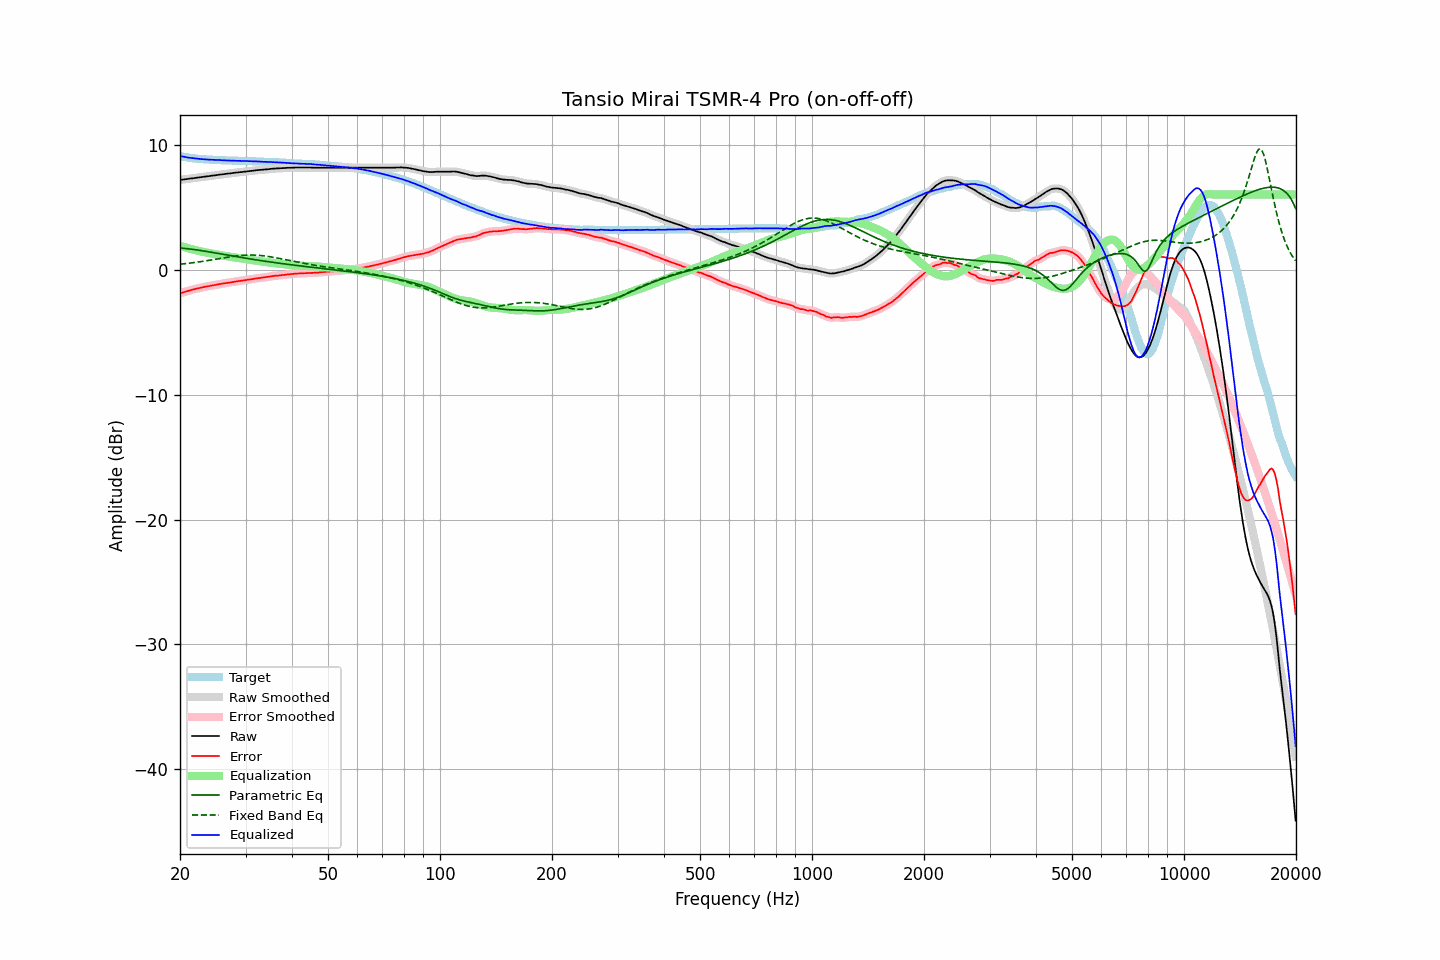

The table this chart was drawn from, first rows:
frequency, raw, error, smoothed, error_smoothed, equalization, parametric_eq, fixed_band_eq, equalized_raw, equalized_smoothed, target
20.00, 7.17, -1.91, 7.17, -1.90, 1.91, 1.73, 0.43, 9.08, 9.08, 9.08
20.20, 7.19, -1.86, 7.19, -1.86, 1.86, 1.72, 0.44, 9.06, 9.05, 9.05
20.40, 7.20, -1.83, 7.21, -1.82, 1.82, 1.70, 0.45, 9.03, 9.03, 9.03
20.61, 7.22, -1.79, 7.22, -1.79, 1.78, 1.69, 0.47, 9.01, 9.01, 9.01
20.81, 7.24, -1.75, 7.24, -1.75, 1.75, 1.68, 0.48, 8.99, 8.98, 8.99
21.02, 7.25, -1.72, 7.26, -1.71, 1.71, 1.66, 0.50, 8.96, 8.97, 8.97
21.23, 7.27, -1.67, 7.27, -1.67, 1.67, 1.65, 0.51, 8.94, 8.94, 8.95
21.44, 7.29, -1.63, 7.29, -1.64, 1.64, 1.63, 0.53, 8.93, 8.93, 8.93
21.66, 7.30, -1.60, 7.30, -1.60, 1.60, 1.61, 0.54, 8.91, 8.91, 8.91
21.87, 7.32, -1.57, 7.32, -1.57, 1.57, 1.60, 0.56, 8.89, 8.89, 8.90
22.09, 7.34, -1.53, 7.34, -1.54, 1.54, 1.58, 0.58, 8.88, 8.88, 8.87
22.31, 7.36, -1.50, 7.36, -1.51, 1.51, 1.56, 0.60, 8.87, 8.87, 8.86
22.54, 7.37, -1.48, 7.37, -1.48, 1.48, 1.54, 0.62, 8.85, 8.85, 8.85
22.76, 7.39, -1.45, 7.39, -1.45, 1.45, 1.52, 0.63, 8.84, 8.84, 8.84
22.99, 7.41, -1.42, 7.41, -1.42, 1.42, 1.50, 0.65, 8.83, 8.83, 8.83
23.22, 7.43, -1.39, 7.43, -1.39, 1.40, 1.48, 0.67, 8.83, 8.82, 8.82
23.45, 7.44, -1.37, 7.44, -1.37, 1.37, 1.46, 0.69, 8.81, 8.81, 8.81
23.69, 7.46, -1.34, 7.46, -1.34, 1.35, 1.44, 0.72, 8.81, 8.80, 8.80
23.92, 7.47, -1.33, 7.47, -1.32, 1.32, 1.42, 0.74, 8.79, 8.80, 8.80
24.16, 7.49, -1.30, 7.49, -1.30, 1.30, 1.40, 0.76, 8.79, 8.79, 8.79
24.40, 7.51, -1.28, 7.51, -1.28, 1.27, 1.37, 0.78, 8.79, 8.78, 8.79
24.65, 7.53, -1.25, 7.53, -1.25, 1.25, 1.35, 0.80, 8.78, 8.78, 8.78
24.89, 7.54, -1.24, 7.55, -1.23, 1.23, 1.33, 0.82, 8.77, 8.77, 8.78
25.14, 7.56, -1.21, 7.56, -1.20, 1.20, 1.31, 0.85, 8.77, 8.77, 8.77
25.39, 7.58, -1.17, 7.58, -1.18, 1.18, 1.29, 0.87, 8.76, 8.76, 8.76
25.65, 7.60, -1.15, 7.60, -1.15, 1.16, 1.26, 0.89, 8.76, 8.76, 8.76
25.91, 7.61, -1.13, 7.62, -1.13, 1.13, 1.24, 0.91, 8.75, 8.75, 8.74
26.16, 7.63, -1.11, 7.63, -1.11, 1.11, 1.22, 0.93, 8.74, 8.74, 8.74
26.43, 7.65, -1.09, 7.65, -1.09, 1.09, 1.19, 0.96, 8.74, 8.74, 8.74
26.69, 7.66, -1.07, 7.66, -1.07, 1.07, 1.17, 0.98, 8.73, 8.73, 8.73
26.96, 7.68, -1.05, 7.68, -1.05, 1.05, 1.15, 1.00, 8.73, 8.73, 8.73
27.23, 7.69, -1.03, 7.69, -1.03, 1.03, 1.13, 1.02, 8.72, 8.72, 8.72
27.50, 7.71, -1.01, 7.71, -1.01, 1.01, 1.10, 1.04, 8.72, 8.72, 8.72
27.77, 7.73, -0.99, 7.73, -0.98, 0.99, 1.08, 1.06, 8.72, 8.71, 8.72
28.05, 7.74, -0.96, 7.74, -0.97, 0.97, 1.06, 1.07, 8.71, 8.71, 8.71
28.33, 7.76, -0.94, 7.76, -0.95, 0.95, 1.04, 1.09, 8.71, 8.71, 8.70
28.62, 7.77, -0.93, 7.77, -0.92, 0.93, 1.02, 1.10, 8.70, 8.70, 8.70
28.90, 7.79, -0.90, 7.79, -0.91, 0.91, 0.99, 1.12, 8.70, 8.70, 8.69
29.19, 7.80, -0.89, 7.80, -0.89, 0.89, 0.97, 1.13, 8.69, 8.69, 8.69
29.48, 7.81, -0.88, 7.81, -0.87, 0.87, 0.95, 1.14, 8.69, 8.69, 8.69
29.78, 7.83, -0.86, 7.83, -0.86, 0.86, 0.93, 1.15, 8.69, 8.68, 8.69
30.08, 7.84, -0.84, 7.84, -0.84, 0.84, 0.91, 1.15, 8.68, 8.68, 8.69
30.38, 7.86, -0.81, 7.86, -0.82, 0.82, 0.89, 1.16, 8.68, 8.68, 8.67
30.68, 7.87, -0.80, 7.87, -0.80, 0.80, 0.86, 1.16, 8.67, 8.67, 8.67
30.99, 7.89, -0.78, 7.89, -0.78, 0.78, 0.84, 1.16, 8.67, 8.67, 8.67
31.30, 7.90, -0.77, 7.90, -0.76, 0.76, 0.82, 1.16, 8.66, 8.66, 8.67
31.61, 7.92, -0.74, 7.92, -0.74, 0.74, 0.80, 1.16, 8.66, 8.66, 8.66
31.93, 7.94, -0.71, 7.94, -0.72, 0.72, 0.78, 1.15, 8.66, 8.66, 8.65
32.24, 7.95, -0.70, 7.95, -0.70, 0.70, 0.76, 1.15, 8.65, 8.65, 8.65
32.57, 7.96, -0.68, 7.96, -0.68, 0.68, 0.74, 1.14, 8.65, 8.65, 8.64
32.89, 7.97, -0.67, 7.97, -0.67, 0.67, 0.72, 1.13, 8.64, 8.64, 8.64
33.22, 7.98, -0.65, 7.98, -0.65, 0.65, 0.70, 1.11, 8.63, 8.63, 8.64
33.55, 7.99, -0.63, 7.99, -0.63, 0.63, 0.68, 1.10, 8.62, 8.62, 8.62
33.89, 8.01, -0.61, 8.01, -0.61, 0.61, 0.66, 1.08, 8.62, 8.62, 8.62
34.23, 8.02, -0.60, 8.02, -0.59, 0.59, 0.65, 1.06, 8.61, 8.61, 8.62
34.57, 8.03, -0.57, 8.04, -0.57, 0.57, 0.63, 1.04, 8.61, 8.61, 8.61
34.92, 8.05, -0.55, 8.05, -0.55, 0.55, 0.61, 1.02, 8.61, 8.60, 8.60
35.27, 8.06, -0.54, 8.06, -0.53, 0.54, 0.59, 1.00, 8.60, 8.60, 8.60
35.62, 8.07, -0.51, 8.07, -0.52, 0.52, 0.57, 0.98, 8.59, 8.59, 8.59
35.97, 8.08, -0.50, 8.08, -0.50, 0.51, 0.55, 0.96, 8.59, 8.59, 8.58
... 635 more rows
